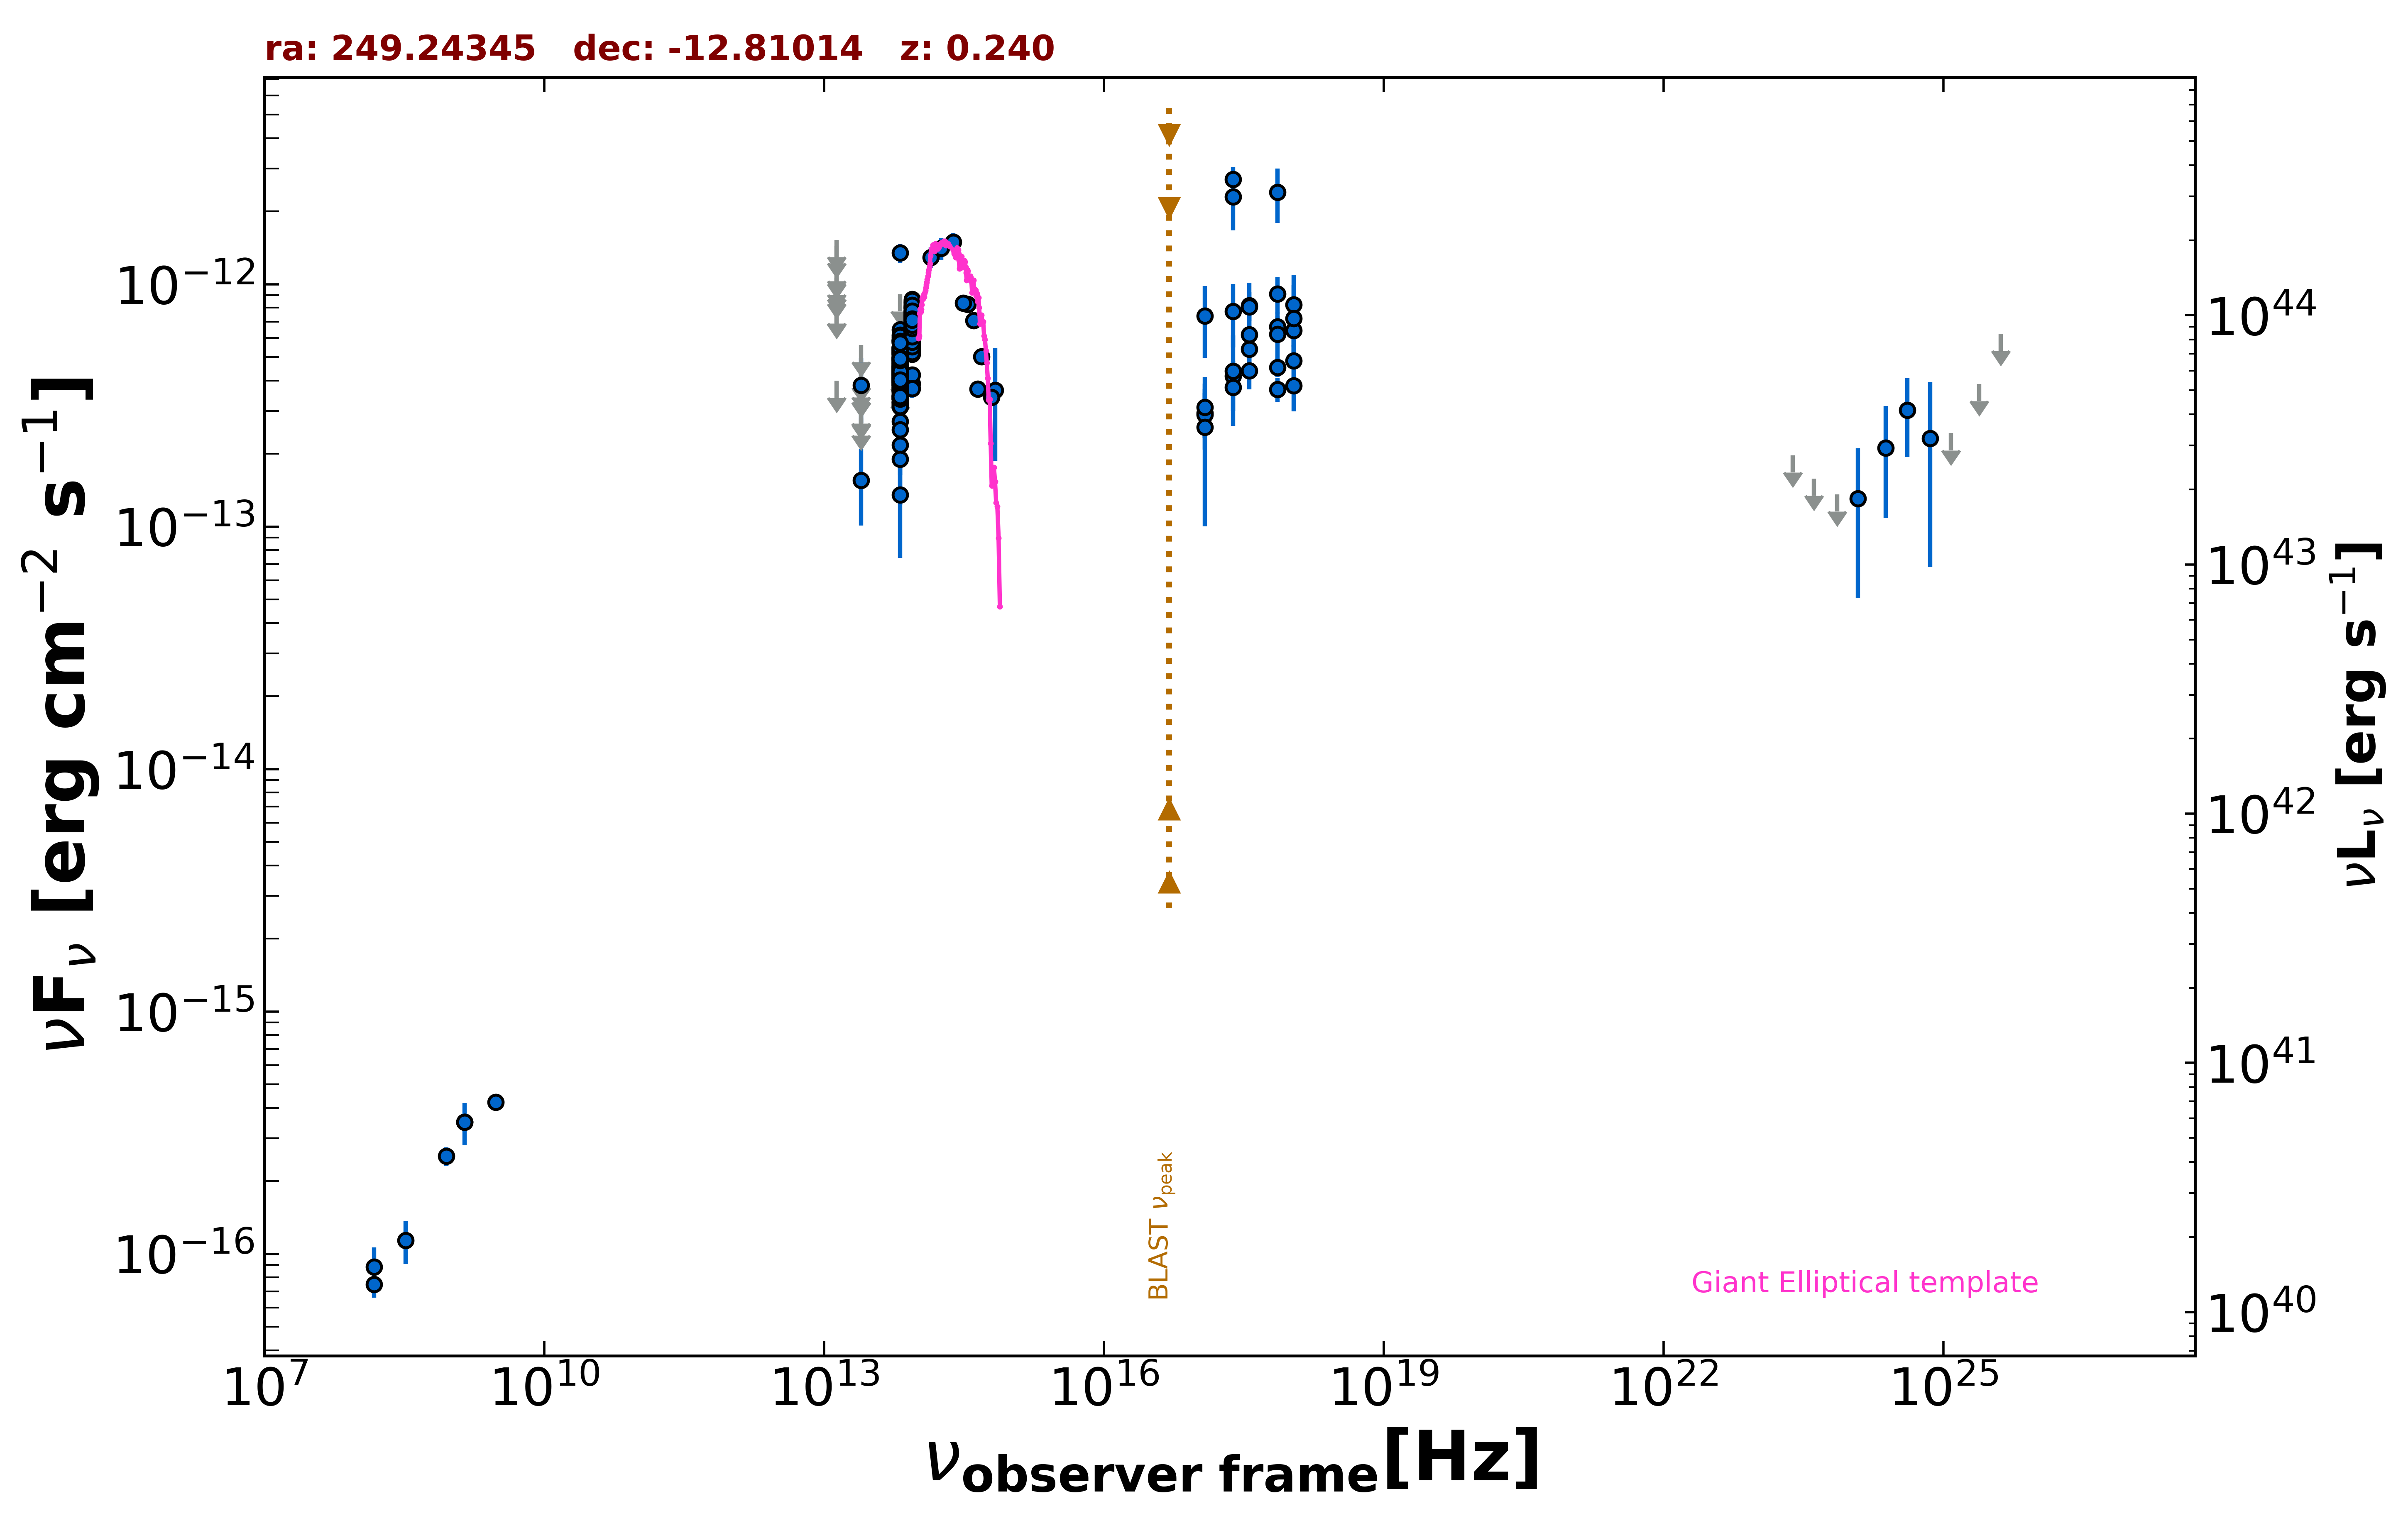

Values plotted in this chart, from the file beside it:
freq., flux, err_flux, MJD_start, MJD_end, flag, catalog, reference
1.400e+09, 3.500e-16, 1.260e-17, 55000, 55000, , NVSS, Condon et al. 1998  AJ  115  1693
8.870e+08, 2.528e-16, 2.220e-17, 55000, 55000, , RACS, Hale et al. 2021  PASA  38  e058
3.000e+09, 4.234e-16, 1.090e-17, 55000, 55000, , VLASSQL, Gordon et al. 2021  ApJS  255  30
2.418e+17, 2.292e-12, 6.225e-13, 55000, 55000, , XMMSL2, Saxton et al. 2008  A&A  480  611
7.253e+17, 2.393e-12, 6.025e-13, 55000, 55000, , XMMSL2, Saxton et al. 2008  A&A  480  611
2.418e+17, 2.713e-12, 3.325e-13, 55000, 55000, , RASS, Boller et al. 2016  A&A  103  1
2.418e+17, 4.171e-13, 6.460e-14, 57404, 58659, , 1OUSX, Giommi et al. in preparation
1.209e+17, 2.940e-13, 6.280e-14, 57404, 58659, , 1OUSX, Giommi et al. in preparation
3.627e+17, 5.403e-13, 6.640e-14, 57404, 58659, , 1OUSX, Giommi et al. in preparation
7.253e+17, 4.542e-13, 4.020e-14, 57404, 58659, , 1OUSX, Giommi et al. in preparation
1.088e+18, 4.842e-13, 7.810e-14, 57404, 58659, , 1OUSX, Giommi et al. in preparation
7.253e+17, 6.673e-13, 7.050e-14, 55000, 55000, , 2SXPS, Evans et al. 2020  ApJS  247  54
1.209e+17, 2.890e-13, 8.120e-14, 55000, 55000, , 2SXPS, Evans et al. 2020  ApJS  247  54
3.627e+17, 8.164e-13, 1.133e-13, 55000, 55000, , 2SXPS, Evans et al. 2020  ApJS  247  54
1.088e+18, 6.438e-13, 1.283e-13, 55000, 55000, , 2SXPS, Evans et al. 2020  ApJS  247  54
1.500e+08, 7.485e-17, 8.850e-18, 55000, 55000, , TGSS150, Intema et al. 2017  A&A  598  A781
1.389e+14, 1.289e-12, 1.265e-13, 55000, 55000, , 2MASS, Skrutskie et al. 2006  AJ  131  1163
1.804e+14, 1.406e-12, 1.495e-13, 55000, 55000, , 2MASS, Skrutskie et al. 2006  AJ  131  1163
2.427e+14, 1.493e-12, 1.350e-13, 55000, 55000, , 2MASS, Skrutskie et al. 2006  AJ  131  1163
8.817e+13, 6.659e-13, 3.500e-15, 55000, 55000, , UNWISE, Schlafly et al. 2019  ApJS  240  30
6.517e+13, 4.384e-13, 4.650e-15, 55000, 55000, , UNWISE, Schlafly et al. 2019  ApJS  240  30
8.817e+13, 6.951e-13, 1.855e-14, 55000, 55000, , WISE, Wright et al. 2010  AJ  140  1868
6.517e+13, 4.582e-13, 1.435e-14, 55000, 55000, , WISE, Wright et al. 2010  AJ  140  1868
2.498e+13, 1.550e-13, 5.415e-14, 55000, 55000, , WISE, Wright et al. 2010  AJ  140  1868
1.363e+13, 4.003e-13, 0.000e+00, 55000, 55000, UL, WISE, Wright et al. 2010  AJ  140  1868
8.817e+13, 6.706e-13, 3.830e-14, 57260, 57260, , NEOWISE, Mainzer et al. 2014  ApJ  792  30
6.517e+13, 3.825e-13, 6.015e-14, 57260, 57260, , NEOWISE, Mainzer et al. 2014  ApJ  792  30
8.817e+13, 7.587e-13, 3.565e-14, 57260, 57260, , NEOWISE, Mainzer et al. 2014  ApJ  792  30
6.517e+13, 5.038e-13, 5.205e-14, 57260, 57260, , NEOWISE, Mainzer et al. 2014  ApJ  792  30
8.817e+13, 7.469e-13, 3.375e-14, 57260, 57260, , NEOWISE, Mainzer et al. 2014  ApJ  792  30
6.517e+13, 4.099e-13, 5.220e-14, 57260, 57260, , NEOWISE, Mainzer et al. 2014  ApJ  792  30
8.817e+13, 7.035e-13, 4.410e-14, 57260, 57260, , NEOWISE, Mainzer et al. 2014  ApJ  792  30
6.517e+13, 4.449e-13, 6.165e-14, 57260, 57260, , NEOWISE, Mainzer et al. 2014  ApJ  792  30
8.817e+13, 6.755e-13, 5.545e-14, 57260, 57260, , NEOWISE, Mainzer et al. 2014  ApJ  792  30
6.517e+13, 5.488e-13, 5.115e-14, 57260, 57260, , NEOWISE, Mainzer et al. 2014  ApJ  792  30
8.817e+13, 8.349e-13, 3.385e-14, 57261, 57261, , NEOWISE, Mainzer et al. 2014  ApJ  792  30
6.517e+13, 4.901e-13, 4.925e-14, 57261, 57261, , NEOWISE, Mainzer et al. 2014  ApJ  792  30
8.817e+13, 8.288e-13, 5.195e-14, 57261, 57261, , NEOWISE, Mainzer et al. 2014  ApJ  792  30
6.517e+13, 5.428e-13, 4.255e-14, 57261, 57261, , NEOWISE, Mainzer et al. 2014  ApJ  792  30
8.817e+13, 7.292e-13, 3.760e-14, 57260, 57260, , NEOWISE, Mainzer et al. 2014  ApJ  792  30
6.517e+13, 4.973e-13, 6.385e-14, 57260, 57260, , NEOWISE, Mainzer et al. 2014  ApJ  792  30
8.817e+13, 7.373e-13, 3.465e-14, 57260, 57260, , NEOWISE, Mainzer et al. 2014  ApJ  792  30
6.517e+13, 4.892e-13, 6.280e-14, 57260, 57260, , NEOWISE, Mainzer et al. 2014  ApJ  792  30
8.817e+13, 8.512e-13, 4.080e-14, 57260, 57260, , NEOWISE, Mainzer et al. 2014  ApJ  792  30
6.517e+13, 5.463e-13, 6.610e-14, 57260, 57260, , NEOWISE, Mainzer et al. 2014  ApJ  792  30
8.817e+13, 6.990e-13, 3.610e-14, 57260, 57260, , NEOWISE, Mainzer et al. 2014  ApJ  792  30
6.517e+13, 4.595e-13, 5.430e-14, 57260, 57260, , NEOWISE, Mainzer et al. 2014  ApJ  792  30
8.817e+13, 7.799e-13, 3.520e-14, 57261, 57261, , NEOWISE, Mainzer et al. 2014  ApJ  792  30
6.517e+13, 5.731e-13, 4.390e-14, 57261, 57261, , NEOWISE, Mainzer et al. 2014  ApJ  792  30
8.817e+13, 7.728e-13, 3.630e-14, 58177, 58177, , NEOWISE, Mainzer et al. 2014  ApJ  792  30
6.517e+13, 5.832e-13, 4.520e-14, 58177, 58177, , NEOWISE, Mainzer et al. 2014  ApJ  792  30
8.817e+13, 8.033e-13, 3.555e-14, 58177, 58177, , NEOWISE, Mainzer et al. 2014  ApJ  792  30
6.517e+13, 6.012e-13, 4.880e-14, 58177, 58177, , NEOWISE, Mainzer et al. 2014  ApJ  792  30
8.817e+13, 8.055e-13, 3.710e-14, 58177, 58177, , NEOWISE, Mainzer et al. 2014  ApJ  792  30
6.517e+13, 5.339e-13, 4.775e-14, 58177, 58177, , NEOWISE, Mainzer et al. 2014  ApJ  792  30
8.817e+13, 8.129e-13, 3.970e-14, 58177, 58177, , NEOWISE, Mainzer et al. 2014  ApJ  792  30
6.517e+13, 4.758e-13, 4.300e-14, 58177, 58177, , NEOWISE, Mainzer et al. 2014  ApJ  792  30
8.817e+13, 7.587e-13, 3.425e-14, 58177, 58177, , NEOWISE, Mainzer et al. 2014  ApJ  792  30
6.517e+13, 5.364e-13, 4.350e-14, 58177, 58177, , NEOWISE, Mainzer et al. 2014  ApJ  792  30
8.817e+13, 8.189e-13, 3.700e-14, 58176, 58176, , NEOWISE, Mainzer et al. 2014  ApJ  792  30
... 500 more rows
